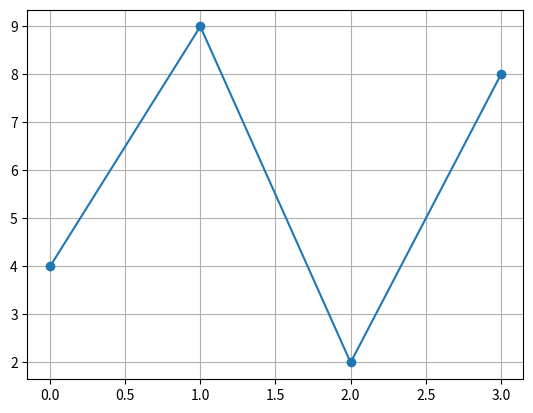

Source code (Python):
import matplotlib.pyplot as plt

#x=[4,9,2,8]
plt.plot([4,9,2,8],marker="o")
#plt.grid(axis="y")
plt.grid()
plt.show()